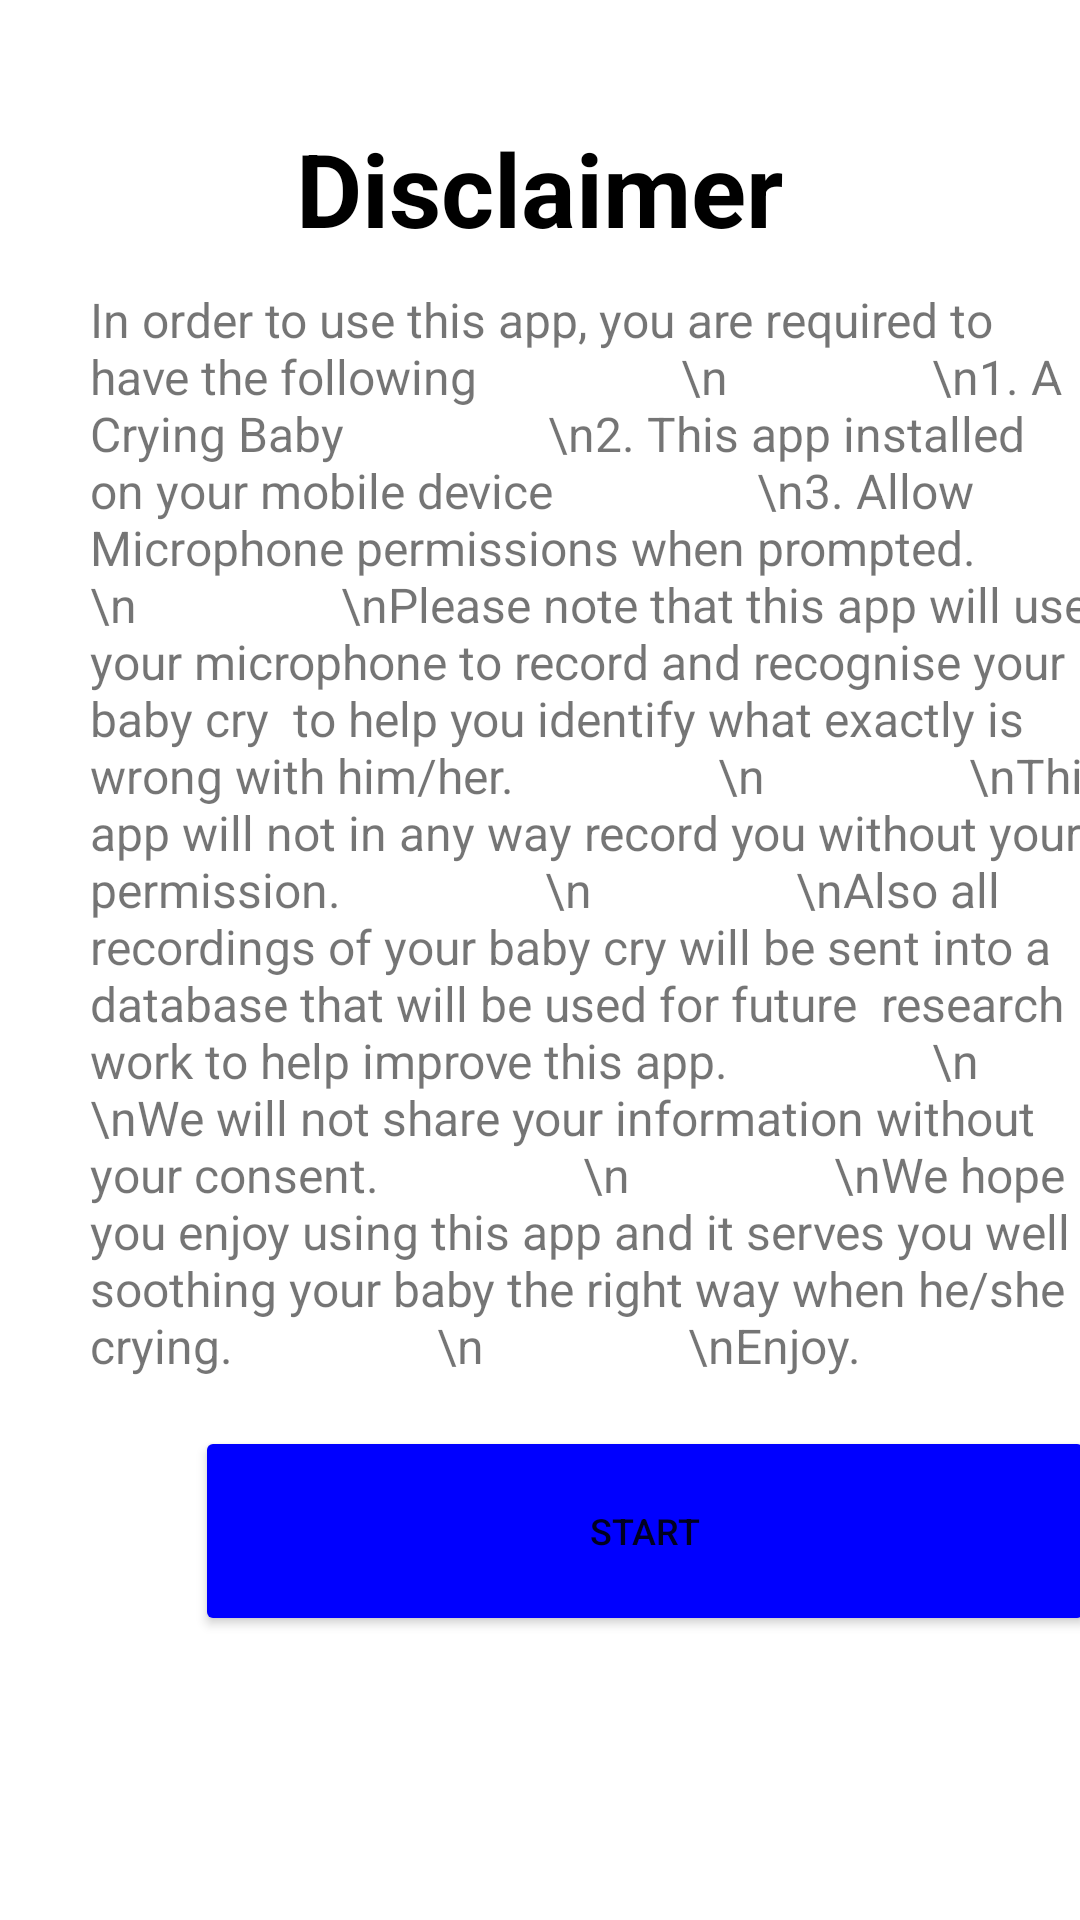

Reconstruct the res/layout file that produces this screen, plus the resources it refers to.
<!-- AndroidManifest.xml: application theme Theme.SCBaby -->
<!-- res/layout/activity_disclaimer.xml -->
<?xml version="1.0" encoding="utf-8"?>
<androidx.constraintlayout.widget.ConstraintLayout xmlns:android="http://schemas.android.com/apk/res/android"
    xmlns:app="http://schemas.android.com/apk/res-auto"
    xmlns:tools="http://schemas.android.com/tools"
    android:layout_width="match_parent"
    android:layout_height="match_parent"
    tools:context="scbaby.app.scbaby.Disclaimer">

    <ScrollView
        android:layout_width="match_parent"
        android:layout_height="match_parent">

        <LinearLayout
            android:layout_width="match_parent"
            android:layout_height="wrap_content"
            android:orientation="vertical">

            <TextView
                android:id="@+id/textView10"
                android:layout_width="wrap_content"
                android:layout_height="wrap_content"
                android:layout_marginLeft="0dp"
                android:layout_gravity="center"
                android:layout_marginTop="40dp"
                android:layout_marginBottom="-140dp"
                android:text="Disclaimer"
                android:textColor="@color/black"
                android:textSize="34sp"
                android:textStyle="bold" />

            <TextView
                android:id="@+id/textView11"
                android:layout_width="350dp"
                android:layout_height="wrap_content"
                android:layout_marginLeft="30dp"
                android:layout_marginTop="150dp"
                android:inputType="textMultiLine"
                android:text="In order to use this app, you are required to have the following
                \n
                \n1. A Crying Baby
                \n2. This app installed on your mobile device
                \n3. Allow Microphone permissions when prompted.
                \n
                \nPlease note that this app will use your microphone to record and recognise your baby cry  to help you identify what exactly is wrong with him/her.
                \n
                \nThis app will not in any way record you without your permission.
                \n
                \nAlso all recordings of your baby cry will be sent into a database that will be used for future  research work to help improve this app.
                \n
                \nWe will not share your information without your consent.
                \n
                \nWe hope you enjoy using this app and it serves you well in soothing your baby the right way when he/she is crying.
                \n
                \nEnjoy."
                android:textSize="16sp" />

            <Button
                android:id="@+id/button3"
                android:layout_width="300dp"
                android:layout_height="70dp"
                android:layout_marginLeft="65dp"
                android:layout_marginTop="16dp"
                android:layout_marginBottom="20dp"
                android:onClick="onClick"
                android:text="Start"
                android:textSize="12sp"
                app:backgroundTint="#0000ff"
                app:cornerRadius="10dp"
                app:elevation="20dp" />
        </LinearLayout>
    </ScrollView>

</androidx.constraintlayout.widget.ConstraintLayout>
<!-- resources referenced by this layout -->
<resources>
  <color name="black">#FF000000</color>
  <style name="Theme.SCBaby" parent="Theme.MaterialComponents.DayNight.DarkActionBar">
          
          <item name="colorPrimary">@color/purple_500</item>
          <item name="colorPrimaryVariant">@color/purple_700</item>
          <item name="colorOnPrimary">@color/white</item>
          
          <item name="colorSecondary">@color/teal_200</item>
          <item name="colorSecondaryVariant">@color/teal_700</item>
          <item name="colorOnSecondary">@color/black</item>
          
          <item name="android:statusBarColor" tools:targetApi="l">?attr/colorPrimaryVariant</item>
          
      </style>
  <color name="purple_500">#FF6200EE</color>
  <color name="purple_700">#FF3700B3</color>
  <color name="white">#FFFFFFFF</color>
  <color name="teal_200">#FF03DAC5</color>
  <color name="teal_700">#FF018786</color>
</resources>
